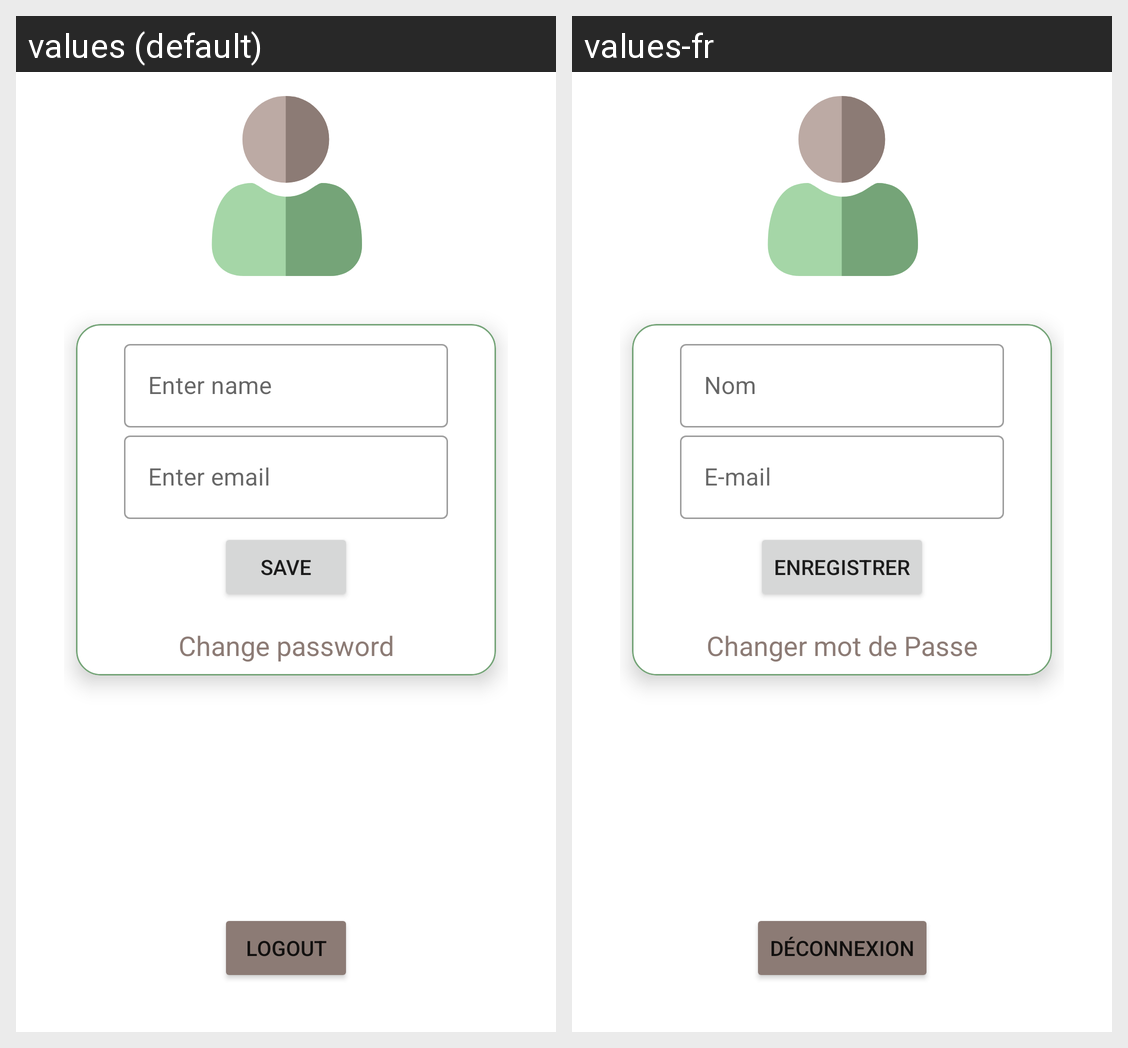

The Android screen above is rendered under two locales of the same app. Produce the string resources it draws, with the default and per-locale values.
Android screen res/layout/activity_login_profile.xml rendered under 2 locales, left to right: values (default), values-fr. Device: Nexus 5 (rendered at 1080×1920; each locale shown at half size, 540×960, under a caption strip naming it); theme Theme.BookCita.NoActionBar.
Strings drawn on this screen, with the default value and each locale's value (text and hints the layout hard-codes, and strings that could not be matched under every locale, appear in the picture but are not listed):

enter_name
  values: Enter name
  values-fr: Nom

enter_email
  values: Enter email
  values-fr: E-mail

save
  values: Save
  values-fr: Enregistrer

change_password
  values: Change password
  values-fr: Changer mot de Passe

logout
  values: Logout
  values-fr: Déconnexion
